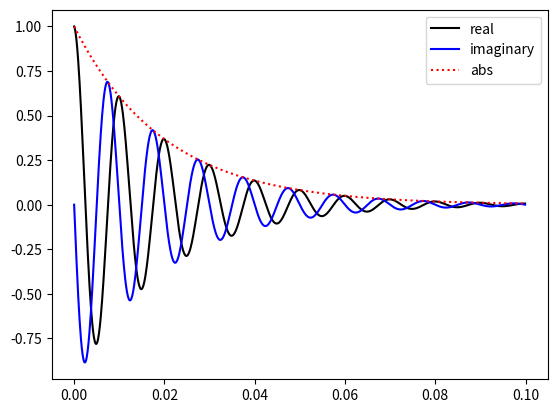
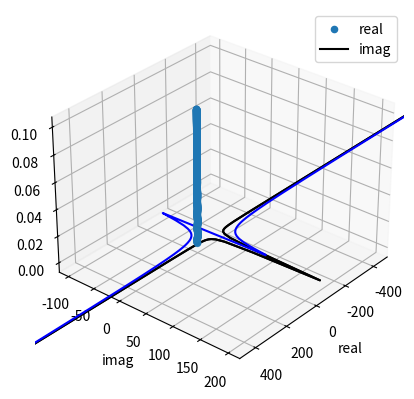

The matplotlib source for these figures, in order:
# Plot the analytical expression for a simple FID
import numpy as np
import matplotlib.pyplot as plt

# Consider a 0.5T MR system
f0 = 42.58E6 * 0.5 # 1H Larmor Frequency at 0.5T, Hz
dT = 0.0001 # Sampling period, in seconds
BW = 1/dT # Hz
time_s = np.arange(0, 0.1, dT) # time = 0 --> 100ms

# Now simulate an exponentially decaying sinusoid
T2 = 0.020 # 20 ms
S0 = 1 # Initial signal at t=0
offset = 100 # Hz Let it be a little off-resonance

# Signal in rotating frame
s = S0 * np.exp(-time_s / T2) * np.exp(-1j * 2 * np.pi * offset * time_s)

plt.plot(time_s, np.real(s), 'k')
plt.plot(time_s, np.imag(s), 'b')
plt.plot(time_s, np.abs(s), ':r')
plt.legend(['real', 'imaginary','abs'])
plt.show()


# Not as easy to do a 3D rotatable plot in jupyter. There are ways! But not elegant
fig = plt.figure()
ax = plt.axes(projection='3d')
ax.scatter3D(np.real(s), np.imag(s), time_s)
ax.view_init(elev=30, azim=40, )
plt.xlabel('real')
plt.ylabel('imag')
plt.show()


# 1D FT to look at this in frequency domain - a spectrum

# Before a FT we scale the first point of an FID by 1/2. This is a subtle
# [redacted]
s_temp = s
s_temp[0] = s_temp[0] * 0.5
spec = np.fft.fftshift(np.fft.fft(s_temp))

# Calculate frequency axis
SW = 1/dT
Npoints = len(time_s)
dFreq = SW/(Npoints)
freqax = np.arange(-SW/2, SW/2, dFreq) - dFreq/2
plt.plot(freqax,np.real(spec), 'k')

plt.plot(freqax,np.real(spec), 'k')
plt.plot(freqax,np.imag(spec), 'b')
plt.legend(['real', 'imag'])
plt.xlim([-500, 500])
plt.show()

